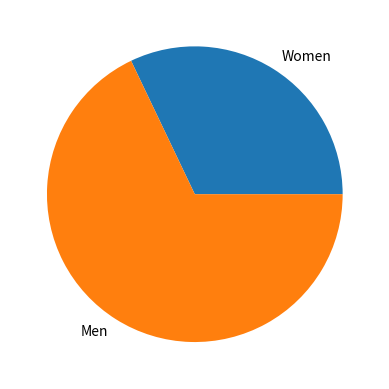

Write the Python code that produced this figure.
import matplotlib.pyplot as plt 

#This graph will show the amount of medals per gender

values = [1689, 3574]
labels = ["Women", "Men"]


plt.pie (values, labels = labels)

plt.show () 

